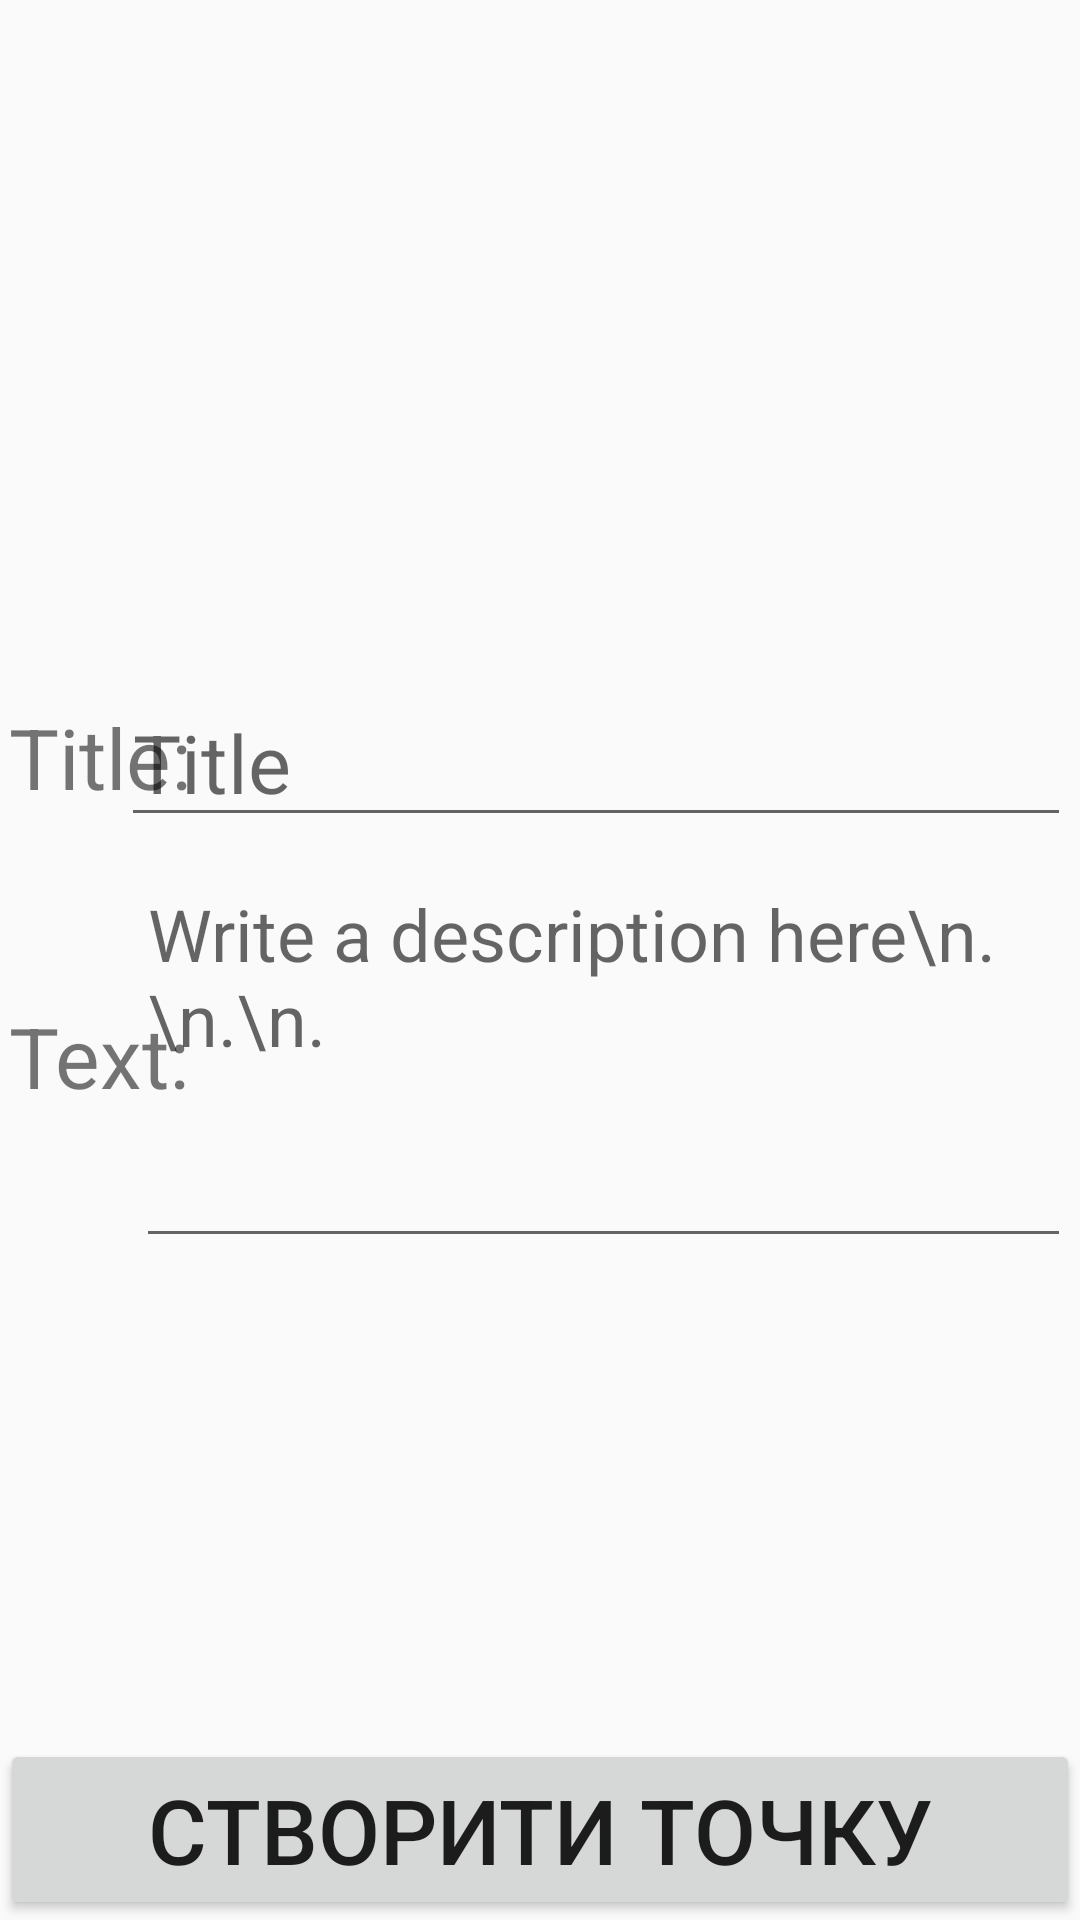

The Android layout XML behind this screen, and the referenced resources:
<!-- AndroidManifest.xml: application theme AppTheme -->
<!-- res/layout/activity_new_post.xml -->
<?xml version="1.0" encoding="utf-8"?>
<RelativeLayout xmlns:android="http://schemas.android.com/apk/res/android"
    xmlns:app="http://schemas.android.com/apk/res-auto"
    xmlns:tools="http://schemas.android.com/tools"
    android:layout_width="match_parent"
    android:layout_height="match_parent"
    tools:context=".NewPostActivity">


    <FrameLayout
        android:id="@+id/framelayout3"
        android:layout_width="match_parent"
        android:layout_height="220dp"
        app:layout_constraintEnd_toEndOf="parent"
        app:layout_constraintStart_toStartOf="parent"
        app:layout_constraintTop_toTopOf="parent" />

    <View
        android:id="@+id/viewButton"
        android:layout_width="match_parent"
        android:layout_height="220dp" />

    <RelativeLayout
        android:id="@+id/relativelayout2"
        android:layout_width="match_parent"
        android:layout_height="wrap_content"
        android:layout_below="@+id/framelayout3"
        android:layout_marginLeft="3dp"
        android:layout_marginTop="6dp"
        android:layout_marginRight="3dp">

        <TextView
            android:layout_width="wrap_content"
            android:layout_height="wrap_content"
            android:layout_alignParentLeft="true"
            android:layout_centerInParent="true"
            android:text="Title: "
            android:textSize="28sp" />

        <EditText
            android:id="@+id/editTitle"
            android:layout_width="wrap_content"
            android:layout_height="wrap_content"
            android:layout_alignParentRight="true"
            android:layout_centerInParent="true"
            android:ems="10"
            android:hint="Title"
            android:textSize="27sp" />

    </RelativeLayout>

    <RelativeLayout
        android:layout_width="match_parent"
        android:layout_height="wrap_content"
        android:layout_below="@+id/relativelayout2"
        android:layout_marginLeft="3dp"
        android:layout_marginTop="6dp"
        android:layout_marginRight="3dp">

        <TextView
            android:layout_width="wrap_content"
            android:layout_height="wrap_content"
            android:layout_alignParentLeft="true"
            android:layout_centerInParent="true"
            android:text="Text: "
            android:textSize="28sp" />

        <EditText
            android:id="@+id/editText"
            android:layout_width="wrap_content"
            android:layout_height="wrap_content"
            android:layout_alignParentRight="true"
            android:layout_centerInParent="true"
            android:ems="11"
            android:gravity="top|left"
            android:hint="Write a description here\n.\n.\n."
            android:inputType="textMultiLine"
            android:lines="5"
            android:maxLines="6"
            android:minLines="4"
            android:scrollbars="vertical"
            android:textSize="24sp" />

    </RelativeLayout>

    <Button
        android:id="@+id/buttonCreatePost"
        android:layout_width="match_parent"
        android:layout_height="wrap_content"
        android:layout_alignParentBottom="true"
        android:text="Створити точку"
        android:textSize="30sp" />

</RelativeLayout>
<!-- resources referenced by this layout -->
<resources>
  <style name="AppTheme" parent="Theme.AppCompat.DayNight.NoActionBar">
          
          <item name="colorPrimary">@color/colorPrimary</item>
          <item name="colorPrimaryDark">@color/colorPrimaryDark</item>
          <item name="colorAccent">@color/colorAccent</item>
          <item name="windowNoTitle">true</item>
          <item name="windowActionBar">false</item>
      </style>
  <color name="colorPrimary">#2ab671</color>
  <color name="colorPrimaryDark">#2ab671</color>
  <color name="colorAccent">#FF4081</color>
</resources>
